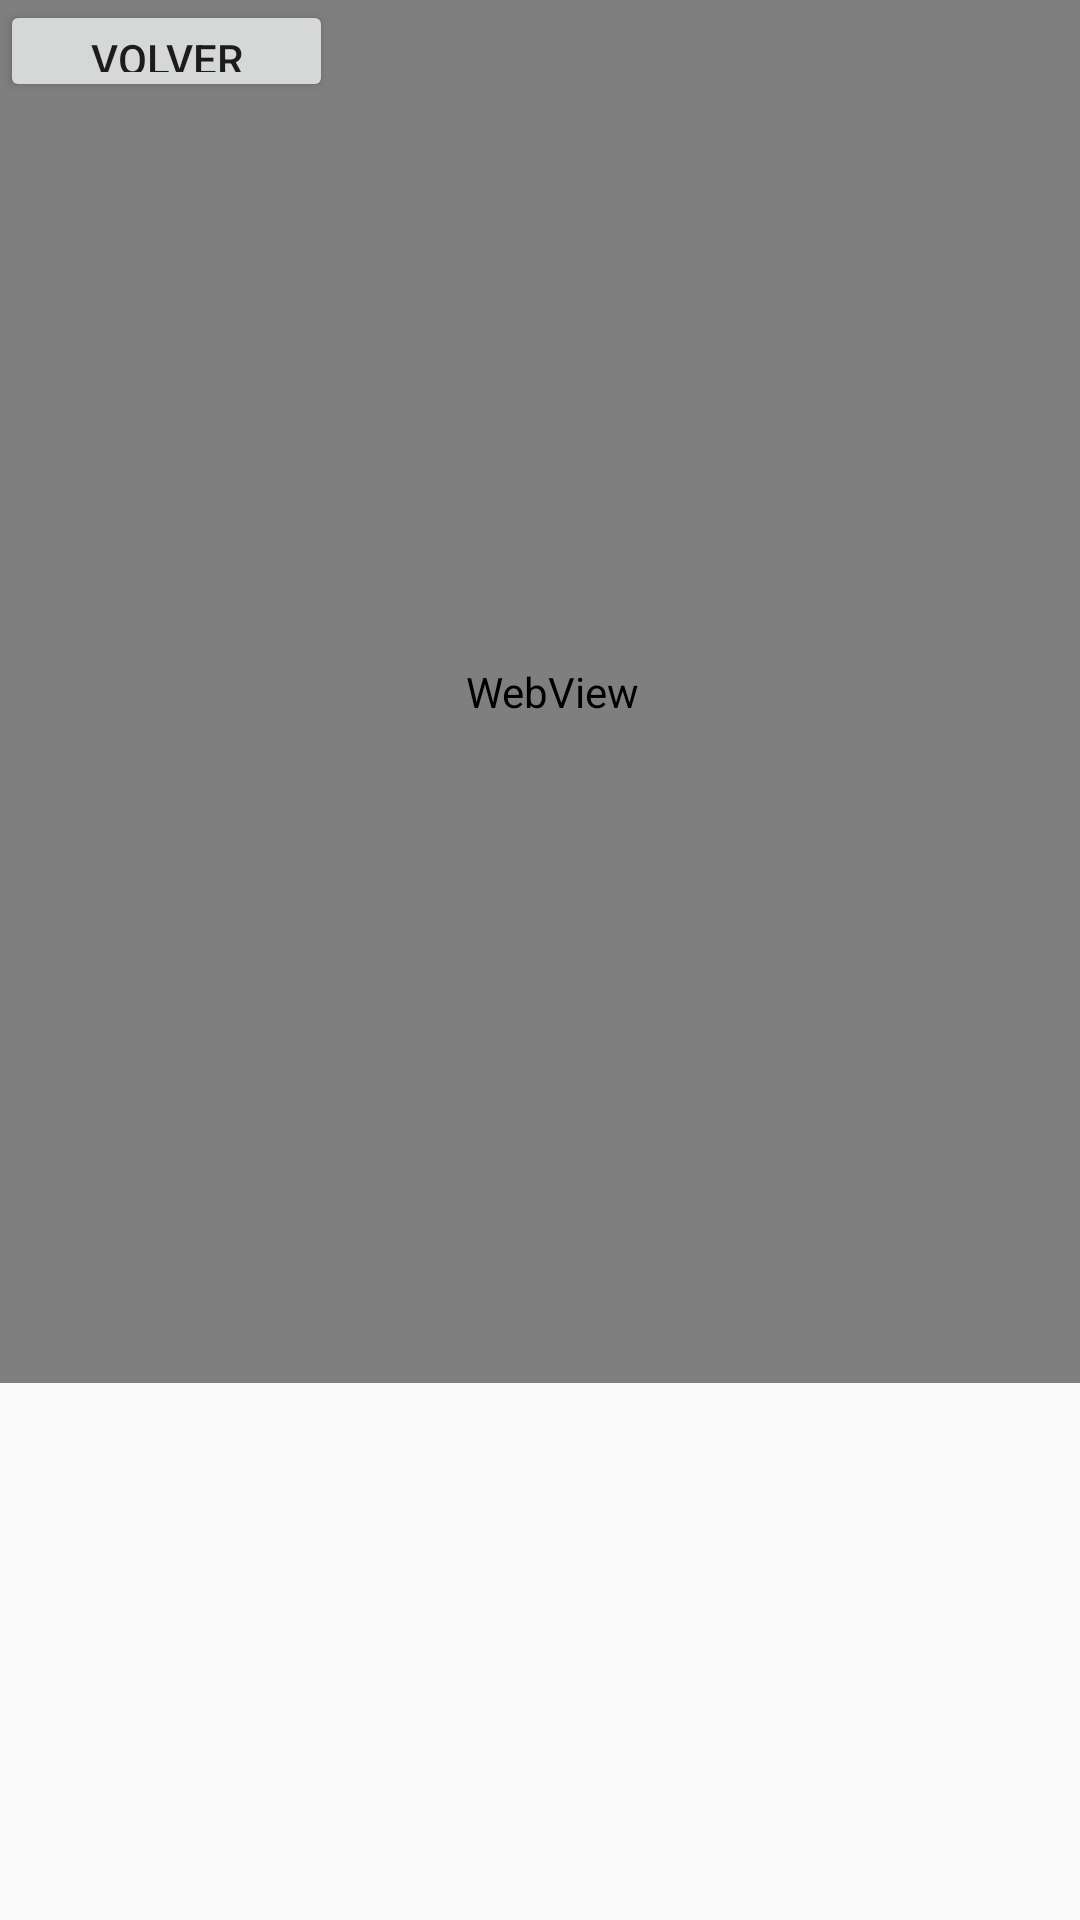

Write the Android layout XML for this screen, with the resource values it uses.
<!-- AndroidManifest.xml: application theme AppTheme -->
<!-- res/layout/layout_pagina_web.xml -->
<?xml version="1.0" encoding="utf-8"?>
<androidx.constraintlayout.widget.ConstraintLayout
    xmlns:android="http://schemas.android.com/apk/res/android"
    xmlns:tools="http://schemas.android.com/tools"
    android:layout_width="match_parent"
    android:layout_height="match_parent">


    <Button
        android:id="@+id/button2"
        android:layout_width="111dp"
        android:layout_height="34dp"
        android:text="Volver"
        tools:layout_editor_absoluteX="0dp"
        tools:layout_editor_absoluteY="0dp"
        tools:ignore="MissingConstraints" />

    <WebView
        android:id="@+id/paginaWeb"
        android:layout_width="368dp"
        android:layout_height="461dp"
        tools:layout_editor_absoluteX="8dp"
        tools:layout_editor_absoluteY="42dp"
        tools:ignore="MissingConstraints" />
</androidx.constraintlayout.widget.ConstraintLayout>
<!-- resources referenced by this layout -->
<resources>
  <style name="AppTheme" parent="Theme.AppCompat.Light.DarkActionBar">
          <item name="colorPrimary">@color/colorPrimary</item>
          <item name="colorPrimaryDark">@color/colorPrimaryDark</item>
          <item name="colorAccent">@color/colorAccent</item>
      </style>
  <color name="colorPrimary">#07998b</color>
  <color name="colorPrimaryDark">#06746a</color>
  <color name="colorAccent">#07998b</color>
</resources>
